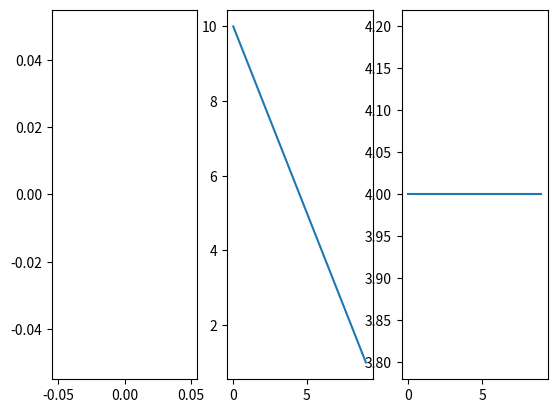

Here is the Python script that generated this plot:
import matplotlib.pyplot as plt

plt.subplot(1,3,1)
x = range(0, 10, -1)
plt.plot(x)

plt.subplot(1, 3, 2)
y = range(10, 0, -1)
plt.plot(y)

plt.subplot(1, 3, 3)
z = [4] * 10 
plt.plot(z)

plt.show()
